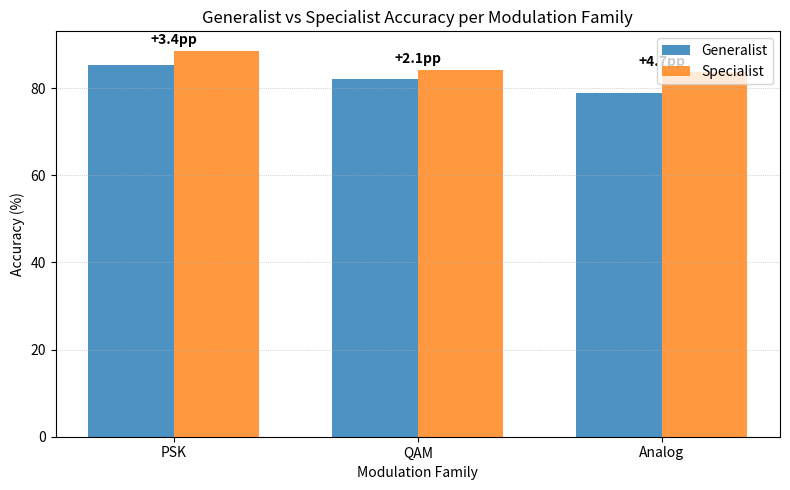
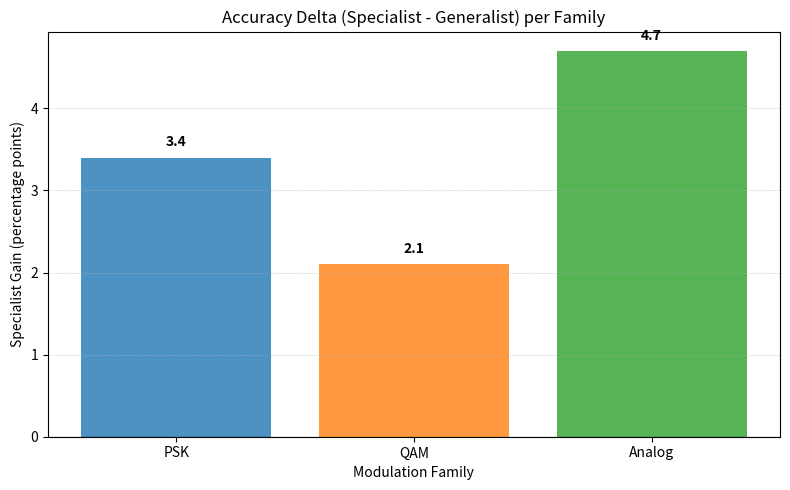

The matplotlib source for these figures, in order:
#!/usr/bin/env python3
"""
Generate placeholder figures for specialization paper.
"""

import numpy as np
import matplotlib.pyplot as plt
from pathlib import Path


def create_placeholder_figures():
    """Create placeholder figures for the specialization paper."""
    
    # Create output directory
    fig_dir = Path("figs")
    fig_dir.mkdir(exist_ok=True)
    
    # Figure 1: Specialization gain vs generalist
    fig, ax = plt.subplots(figsize=(8, 5))
    
    families = ["PSK", "QAM", "Analog"]
    generalist_acc = [85.2, 82.1, 78.9]
    specialist_acc = [88.6, 84.2, 83.6]
    
    x = np.arange(len(families))
    width = 0.35
    
    ax.bar(x - width/2, generalist_acc, width, label='Generalist', alpha=0.8)
    ax.bar(x + width/2, specialist_acc, width, label='Specialist', alpha=0.8)
    
    ax.set_xlabel('Modulation Family')
    ax.set_ylabel('Accuracy (%)')
    ax.set_title('Generalist vs Specialist Accuracy per Modulation Family')
    ax.set_xticks(x)
    ax.set_xticklabels(families)
    ax.legend()
    ax.grid(axis='y', linestyle=':', linewidth=0.5)
    
    # Add gain annotations
    gains = [spec - gen for spec, gen in zip(specialist_acc, generalist_acc)]
    for i, gain in enumerate(gains):
        ax.annotate(f'+{gain:.1f}pp', 
                   xy=(i, specialist_acc[i]), 
                   xytext=(i, specialist_acc[i] + 1.5),
                   ha='center', fontsize=10, fontweight='bold')
    
    plt.tight_layout()
    plt.savefig(fig_dir / "specialization_gain_vs_generalist.pdf", bbox_inches='tight', dpi=300)
    plt.close()
    
    # Figure 2: Family confusion deltas (specialization gains)
    fig, ax = plt.subplots(figsize=(8, 5))
    
    x = np.arange(len(families))
    ax.bar(x, gains, color=['#1f77b4', '#ff7f0e', '#2ca02c'], alpha=0.8)
    
    ax.set_xlabel('Modulation Family')
    ax.set_ylabel('Specialist Gain (percentage points)')
    ax.set_title('Accuracy Delta (Specialist - Generalist) per Family')
    ax.set_xticks(x)
    ax.set_xticklabels(families)
    ax.axhline(0.0, color='black', linewidth=0.8)
    ax.grid(axis='y', linestyle=':', linewidth=0.5)
    
    # Add value labels on bars
    for i, gain in enumerate(gains):
        ax.text(i, gain + 0.1, f'{gain:.1f}', ha='center', va='bottom', fontweight='bold')
    
    plt.tight_layout()
    plt.savefig(fig_dir / "family_confusion_deltas.pdf", bbox_inches='tight', dpi=300)
    plt.close()
    
    print("Generated placeholder figures:")
    print("- figs/specialization_gain_vs_generalist.pdf")
    print("- figs/family_confusion_deltas.pdf")


if __name__ == "__main__":
    create_placeholder_figures()
